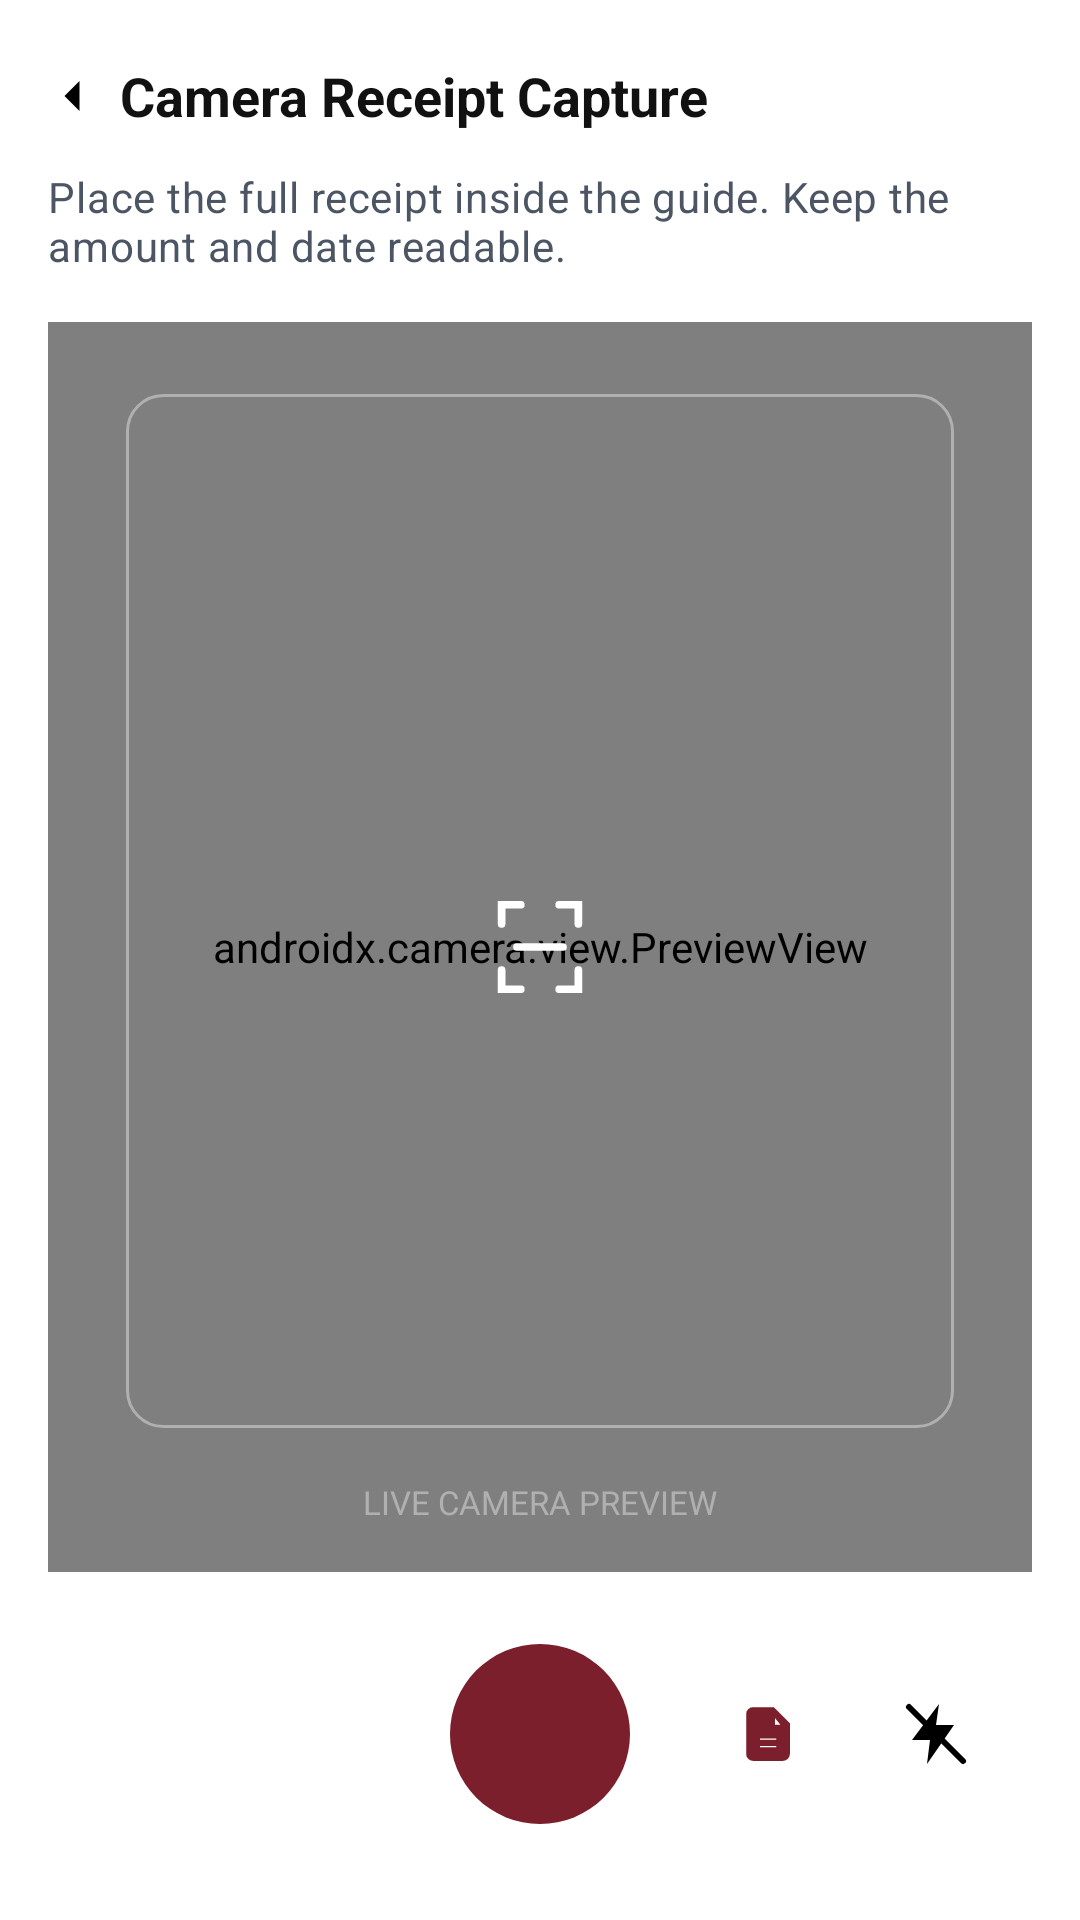

This screen was rendered from an Android layout file. Write that file and the resources it references.
<!-- AndroidManifest.xml: application theme Theme.BPSUDrive -->
<!-- res/layout/activity_student_camera_receipt.xml -->
<?xml version="1.0" encoding="utf-8"?>
<LinearLayout xmlns:android="http://schemas.android.com/apk/res/android"
    xmlns:app="http://schemas.android.com/apk/res-auto"
    android:layout_width="match_parent"
    android:layout_height="match_parent"
    android:background="@color/white"
    android:orientation="vertical">

    <LinearLayout
        android:layout_width="match_parent"
        android:layout_height="wrap_content"
        android:gravity="center_vertical"
        android:orientation="horizontal"
        android:paddingStart="8dp"
        android:paddingTop="16dp"
        android:paddingEnd="16dp">

        <ImageView
            android:id="@+id/btn_back"
            android:layout_width="32dp"
            android:layout_height="32dp"
            android:contentDescription="@string/action_back"
            android:padding="6dp"
            android:rotation="180"
            android:src="@drawable/ic_chevron_right" />

        <TextView
            android:layout_width="wrap_content"
            android:layout_height="wrap_content"
            android:text="@string/camera_title"
            android:textColor="@color/text_primary"
            android:textSize="18sp"
            android:textStyle="bold" />
    </LinearLayout>

    <TextView
        android:id="@+id/tvCameraInstruction"
        android:layout_width="wrap_content"
        android:layout_height="wrap_content"
        android:paddingStart="16dp"
        android:paddingTop="8dp"
        android:paddingEnd="16dp"
        android:text="@string/camera_instruction"
        android:textAppearance="@style/TextAppearance.BPSU.Subtitle"
        android:textSize="14sp" />

    <androidx.constraintlayout.widget.ConstraintLayout
        android:id="@+id/cameraPreviewContainer"
        android:layout_width="match_parent"
        android:layout_height="0dp"
        android:layout_margin="16dp"
        android:layout_weight="1"
        android:background="@drawable/bg_camera_preview">

        <androidx.camera.view.PreviewView
            android:id="@+id/previewView"
            android:layout_width="0dp"
            android:layout_height="0dp"
            app:layout_constraintBottom_toBottomOf="parent"
            app:layout_constraintEnd_toEndOf="parent"
            app:layout_constraintStart_toStartOf="parent"
            app:layout_constraintTop_toTopOf="parent" />

        <View
            android:id="@+id/receiptFrame"
            android:layout_width="0dp"
            android:layout_height="0dp"
            android:layout_marginStart="24dp"
            android:layout_marginTop="24dp"
            android:layout_marginEnd="24dp"
            android:layout_marginBottom="48dp"
            android:background="@drawable/bg_receipt_guide"
            app:layout_constraintBottom_toBottomOf="parent"
            app:layout_constraintDimensionRatio="4:5"
            app:layout_constraintEnd_toEndOf="parent"
            app:layout_constraintStart_toStartOf="parent"
            app:layout_constraintTop_toTopOf="parent" />

        <ImageView
            android:layout_width="64dp"
            android:layout_height="64dp"
            android:contentDescription="@null"
            android:src="@drawable/ic_focus_marker"
            app:layout_constraintBottom_toBottomOf="parent"
            app:layout_constraintEnd_toEndOf="parent"
            app:layout_constraintStart_toStartOf="parent"
            app:layout_constraintTop_toTopOf="parent" />

        <TextView
            android:id="@+id/tvCameraHint"
            android:layout_width="wrap_content"
            android:layout_height="wrap_content"
            android:layout_marginBottom="16dp"
            android:text="@string/camera_hint"
            android:textColor="@color/camera_guide"
            android:textSize="11sp"
            app:layout_constraintBottom_toBottomOf="parent"
            app:layout_constraintEnd_toEndOf="parent"
            app:layout_constraintStart_toStartOf="parent" />
    </androidx.constraintlayout.widget.ConstraintLayout>

    <LinearLayout
        android:layout_width="match_parent"
        android:layout_height="wrap_content"
        android:gravity="center_vertical"
        android:orientation="horizontal"
        android:paddingStart="24dp"
        android:paddingEnd="24dp"
        android:paddingBottom="24dp">

        <ImageView
            android:id="@+id/btn_bottom_back"
            android:layout_width="0dp"
            android:layout_height="48dp"
            android:layout_weight="1"
            android:contentDescription="@string/action_back"
            android:scaleType="center"
            android:src="@drawable/ic_arrow_back" />

        <ImageButton
            android:id="@+id/btnCaptureReceipt"
            android:layout_width="76dp"
            android:layout_height="76dp"
            android:background="@drawable/bg_shutter_button"
            android:contentDescription="@string/camera_capture_desc" />

        <LinearLayout
            android:layout_width="0dp"
            android:layout_height="wrap_content"
            android:layout_weight="1"
            android:gravity="end"
            android:orientation="horizontal">

            <ImageView
                android:id="@+id/btnGallery"
                android:layout_width="48dp"
                android:layout_height="48dp"
                android:layout_marginEnd="8dp"
                android:contentDescription="Choose from gallery"
                android:scaleType="center"
                android:src="@drawable/ic_doc" />

            <ImageView
                android:id="@+id/btnFlash"
                android:layout_width="48dp"
                android:layout_height="48dp"
                android:contentDescription="@null"
                android:scaleType="center"
                android:src="@drawable/ic_flash_off" />
        </LinearLayout>
    </LinearLayout>
</LinearLayout>
<!-- resources referenced by this layout -->
<resources>
  <color name="camera_guide">#FFB0B0B0</color>
  <color name="text_primary">#FF111111</color>
  <color name="white">#FFFFFFFF</color>
  <!-- drawable bg_camera_preview (drawable) -->
  <?xml version="1.0" encoding="utf-8"?>
  <shape xmlns:android="http://schemas.android.com/apk/res/android"
      android:shape="rectangle">
      <solid android:color="@color/camera_preview_bg" />
      <corners android:radius="16dp" />
  </shape>
  <!-- drawable bg_receipt_guide (drawable) -->
  <?xml version="1.0" encoding="utf-8"?>
  <shape xmlns:android="http://schemas.android.com/apk/res/android"
      android:shape="rectangle">
      <solid android:color="@android:color/transparent" />
      <stroke
          android:width="1dp"
          android:color="@color/camera_guide" />
      <corners android:radius="12dp" />
  </shape>
  <!-- drawable ic_chevron_right (drawable) -->
  <?xml version="1.0" encoding="utf-8"?>
  <vector xmlns:android="http://schemas.android.com/apk/res/android"
      android:width="20dp"
      android:height="20dp"
      android:viewportWidth="24"
      android:viewportHeight="24">
      <path
          android:fillColor="#FF000000"
          android:pathData="M9,6l6,6l-6,6" />
  </vector>
  <!-- drawable ic_doc (drawable) -->
  <?xml version="1.0" encoding="utf-8"?>
  <vector xmlns:android="http://schemas.android.com/apk/res/android"
      android:width="20dp"
      android:height="20dp"
      android:viewportWidth="24"
      android:viewportHeight="24"
      android:tint="@color/bpsu_maroon">
      <path
          android:fillColor="@android:color/white"
          android:pathData="M14,2H6c-1.1,0 -2,0.9 -2,2v16c0,1.1 0.9,2 2,2h12c1.1,0 2,-0.9 2,-2V8l-6,-6zM14,9V3.5L18.5,9H14zM16,15H8v-2h8v2zM16,18H8v-2h8v2z"
          android:strokeColor="@color/bpsu_maroon"
          android:strokeWidth="1.5" />
  </vector>
  <!-- drawable ic_flash_off (drawable) -->
  <?xml version="1.0" encoding="utf-8"?>
  <vector xmlns:android="http://schemas.android.com/apk/res/android"
      android:width="24dp"
      android:height="24dp"
      android:viewportWidth="24"
      android:viewportHeight="24">
      <path
          android:fillColor="#FF000000"
          android:pathData="M13,2L4,14h6l-1,8 9,-13h-6l1,-7z" />
      <path
          android:pathData="M3,3l18,18"
          android:strokeColor="#FF000000"
          android:strokeWidth="2"
          android:strokeLineCap="round" />
  </vector>
  <string name="action_back">Back</string>
  <string name="camera_capture_desc">Capture receipt photo</string>
  <string name="camera_hint">LIVE CAMERA PREVIEW</string>
  <string name="camera_instruction">Place the full receipt inside the guide. Keep the amount and date readable.</string>
  <string name="camera_title">Camera Receipt Capture</string>
  <style name="TextAppearance.BPSU.Subtitle" parent="TextAppearance.Material3.BodyMedium">
          <item name="android:textSize">@dimen/auth_subtitle_size</item>
          <item name="android:textColor">@color/text_secondary</item>
      </style>
  <style name="Theme.BPSUDrive" parent="Base.Theme.BPSUDrive" />
  <color name="camera_preview_bg">#FF232329</color>
  <color name="bpsu_maroon">#7A1F2B</color>
  <dimen name="auth_subtitle_size">13sp</dimen>
  <color name="text_secondary">#FF4B5563</color>
  <style name="Base.Theme.BPSUDrive" parent="Theme.Material3.DayNight.NoActionBar">
          
          <item name="colorPrimary">@color/bpsu_maroon</item>
          <item name="android:statusBarColor">@color/bpsu_maroon</item>
      </style>
</resources>
